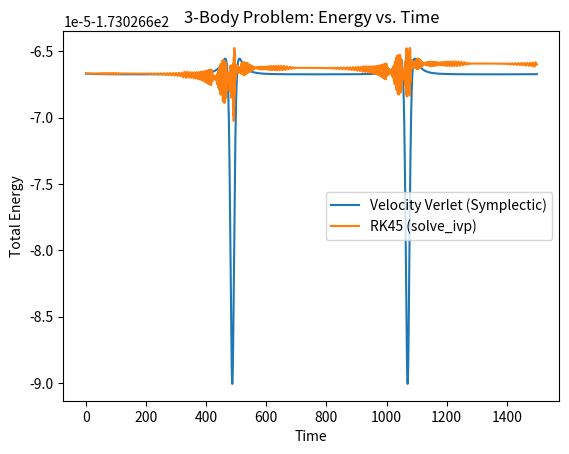
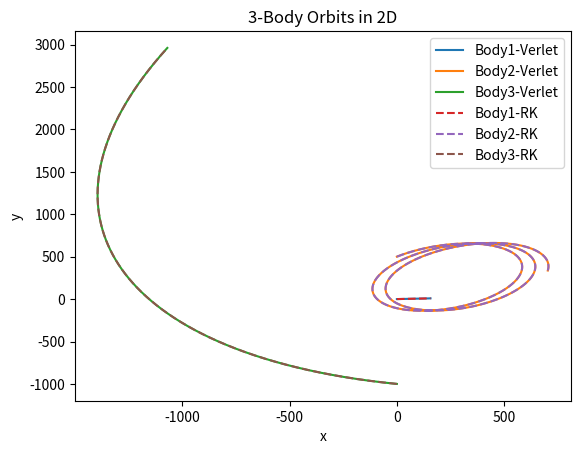

Python code for these plots, in order:
#!/usr/bin/env python3
# -*- coding: utf-8 -*-
"""
Created on Mon Mar  3 03:35:53 2025

@author: hk
"""

import numpy as np
import matplotlib.pyplot as plt
from scipy.integrate import solve_ivp

# --------------------------------------------------------------------
# 1) PROBLEM SETUP
# --------------------------------------------------------------------

G = 1.0  # Gravitational constant (choose units so that G=1)
m = np.array([10000,20,2])  # masses of the three bodies

# You can pick your own initial conditions. Here's a simple setup:
# Let's put them in roughly triangular positions with some velocities.
# Positions (x,y) and velocities (vx, vy) for each body i:
r_init = np.array([
    [ 0.0,  0.0],   # Body 1
    [0,  500],  # Body 2
    [0, -1000]   # Body 3
])
v_init = np.array([
    [ 0.1,  0],   # Body 1 velocity
    [ 3, 3],  # Body 2 velocity
    [-4, 1]   # Body 3 velocity
])

# Time parameters
dt = 0.005   # Time step for Velocity Verlet
n_steps = 300000  # Number of steps
t_max = n_steps * dt  # Final time


# --------------------------------------------------------------------
# 2) HELPER FUNCTIONS
# --------------------------------------------------------------------
def A(r):
    A = np.zeros((3,3))
    for i in range(3):
        for j in range(3):
            if i==j:
                continue
            else:
                A[i,j]=G*m[j]/np.linalg.norm(r[i]-r[j],2)
    diag_mask = np.eye(A.shape[0], dtype=bool)

    # Invert the mask (to select off-diagonal only) and reshape to 3×2
    off_diag = A[~diag_mask].reshape(3, 2)
    return off_diag

def accelerations(positions):
    """
    Compute the 2D acceleration on each body due to the other bodies.
    positions: array of shape (3, 2) for 3 bodies in 2D.
    returns: array of shape (3, 2) of accelerations.
    """
    acc = np.zeros_like(positions)  # (3, 2)
    for i in range(3):
        # Sum over j != i
        for j in range(3):
            if j == i:
                continue
            diff = positions[i] - positions[j]
            r3 = np.linalg.norm(diff)**3
            acc[i] += -G * m[j] * diff / r3
    return acc

def total_energy(positions, velocities):
    """
    Total energy = Kinetic + Potential.
    Kinetic = 0.5 * sum_i(m_i * v_i^2).
    Potential = sum_{i<j} -G*m_i*m_j / |r_i - r_j|.
    positions, velocities: shape (3, 2).
    """
    # Kinetic
    KE = 0.0
    for i in range(3):
        KE += 0.5 * m[i] * np.dot(velocities[i], velocities[i])
    # Potential
    PE = 0.0
    for i in range(3):
        for j in range(i+1, 3):
            diff = positions[i] - positions[j]
            dist = np.linalg.norm(diff)
            PE += -G * m[i] * m[j] / dist
    return KE + PE

# --------------------------------------------------------------------
# 3) VELOCITY VERLET INTEGRATOR
# --------------------------------------------------------------------
def velocity_verlet(r0, v0, dt, n_steps):
    """
    r0, v0: initial (positions, velocities) arrays of shape (3,2)
    dt: time step
    n_steps: number of steps
    returns times, positions, energies
      where positions is shape (n_steps+1, 3, 2)
    """
    r = np.copy(r0)
    v = np.copy(v0)

    # Arrays to store data
    times = np.zeros(n_steps+1)
    positions = np.zeros((n_steps+1, 3, 2))
    energies = np.zeros(n_steps+1)

    # Initial data
    positions[0] = r
    energies[0] = total_energy(r, v)

    a = accelerations(r)  # initial acceleration
    for i in range(n_steps):
        # Half-step velocity
        v_half = v + 0.5*dt*a
        
        # Full-step position
        r_new = r + dt*v_half
        
        # Acceleration at new position
        a_new = accelerations(r_new)
        
        # Complete velocity update
        v_new = v_half + 0.5*dt*a_new
        
        # Save
        r = r_new
        v = v_new
        a = a_new
        
        positions[i+1] = r
        energies[i+1] = total_energy(r, v)
        times[i+1] = (i+1)*dt

    return times, positions, energies

def stormer_verlet(r0, v0, dt, n_steps):
    times = np.zeros(n_steps+1)
    positions = np.zeros((n_steps+1, 3, 2))
    energies = np.zeros(n_steps+1)
    positions[0] = r0
    energies[0] = total_energy(r0, v0)
    positions[1]=r0+v0*dt+0.5*A(r0)*dt**2
    times[1]=dt
    for t in range(2,n_steps+1):
        positions[t]=2*positions[t-1]-positions[t-2]+A(positions[t-1])*dt**2
        v = (positions[t]-positions[t-1])/dt
        energies[t] = total_energy(positions[t],v)
        times[t]=(t)*dt
    return times, positions, energies
# --------------------------------------------------------------------
# 4) RUNGE-KUTTA (solve_ivp)
# --------------------------------------------------------------------
def three_body_ode(t, y):
    """
    ODE function for 3 bodies in 2D.
    y has length 12: [x1, y1, x2, y2, x3, y3, vx1, vy1, vx2, vy2, vx3, vy3]
    Returns dy/dt in same 12D shape.
    """
    # Unpack
    x1, y1, x2, y2, x3, y3, vx1, vy1, vx2, vy2, vx3, vy3 = y
    
    pos = np.array([[x1, y1],
                    [x2, y2],
                    [x3, y3]])
    vel = np.array([[vx1, vy1],
                    [vx2, vy2],
                    [vx3, vy3]])
    # Acceleration
    acc = accelerations(pos)  # shape (3, 2)

    # Pack derivatives
    dydt = [
        vx1, vy1,  # dx1/dt, dy1/dt
        vx2, vy2,
        vx3, vy3,
        acc[0,0], acc[0,1],  # dvx1/dt, dvy1/dt
        acc[1,0], acc[1,1],
        acc[2,0], acc[2,1]
    ]
    return dydt

def run_scipy_rk(r0, v0, t_max, n_save=2001):
    """
    Integrate the 3-body problem with RK45 from scipy.
    We'll sample the solution at n_save points between 0 and t_max.
    """
    # Pack initial state
    y0 = [
        r0[0,0], r0[0,1],
        r0[1,0], r0[1,1],
        r0[2,0], r0[2,1],
        v0[0,0], v0[0,1],
        v0[1,0], v0[1,1],
        v0[2,0], v0[2,1]
    ]
    t_eval = np.linspace(0, t_max, n_save)
    
    sol = solve_ivp(three_body_ode, [0, t_max], y0, t_eval=t_eval, method='RK45',
                    rtol=1e-9, atol=1e-12)
    
    # Extract
    times = sol.t
    y = sol.y.T  # shape (n_save, 12)
    
    # Reformat
    positions = []
    energies = []
    for row in y:
        x1, y1, x2, y2, x3, y3, vx1, vy1, vx2, vy2, vx3, vy3 = row
        pos = np.array([[x1, y1],
                        [x2, y2],
                        [x3, y3]])
        vel = np.array([[vx1, vy1],
                        [vx2, vy2],
                        [vx3, vy3]])
        positions.append(pos)
        energies.append(total_energy(pos, vel))
    return times, np.array(positions), np.array(energies)

# --------------------------------------------------------------------
# 5) RUN BOTH METHODS
# --------------------------------------------------------------------
# Velocity Verlet
t_verlet, pos_verlet, E_verlet = velocity_verlet(r_init, v_init, dt, n_steps)

# RK45 (we'll sample about as many points to compare)
t_rk, pos_rk, E_rk = run_scipy_rk(r_init, v_init, t_max, n_save=3001)

# --------------------------------------------------------------------
# 6) PLOTS
# --------------------------------------------------------------------
plt.figure()
plt.plot(t_verlet, E_verlet, label="Velocity Verlet (Symplectic)")
plt.plot(t_rk, E_rk, label="RK45 (solve_ivp)")
plt.xlabel("Time")
plt.ylabel("Total Energy")
plt.title("3-Body Problem: Energy vs. Time")
plt.legend()

# Let's plot the orbits in the XY-plane. We'll show just the final positions
# or selected trajectories for each method.
plt.figure()
# Verlet orbits
plt.plot(pos_verlet[:,0,0], pos_verlet[:,0,1], label="Body1-Verlet")
plt.plot(pos_verlet[:,1,0], pos_verlet[:,1,1], label="Body2-Verlet")
plt.plot(pos_verlet[:,2,0], pos_verlet[:,2,1], label="Body3-Verlet")

# RK orbits
plt.plot(pos_rk[:,0,0], pos_rk[:,0,1], '--', label="Body1-RK")
plt.plot(pos_rk[:,1,0], pos_rk[:,1,1], '--', label="Body2-RK")
plt.plot(pos_rk[:,2,0], pos_rk[:,2,1], '--', label="Body3-RK")

plt.xlabel("x")
plt.ylabel("y")
plt.title("3-Body Orbits in 2D")
plt.legend()
plt.show()
